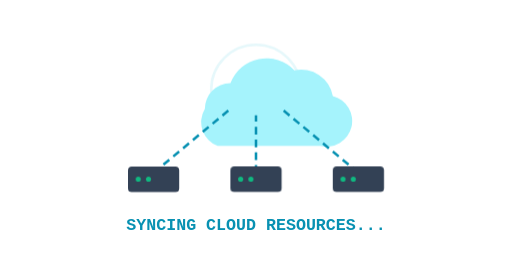
t = 0.00 s
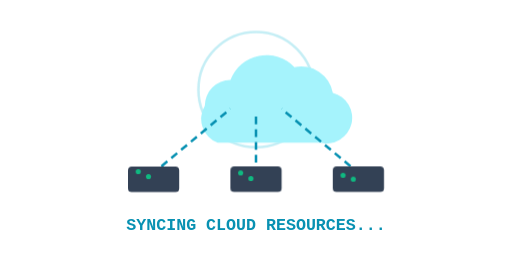
t = 0.90 s
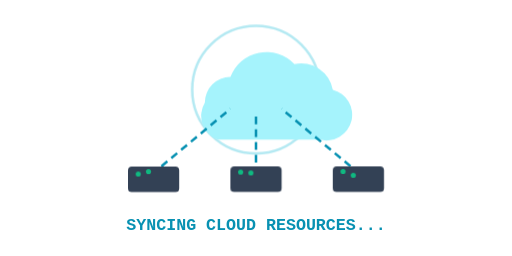
t = 1.40 s
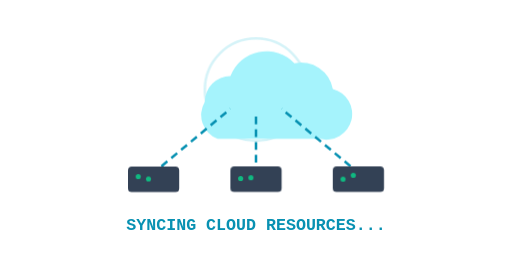
t = 2.40 s
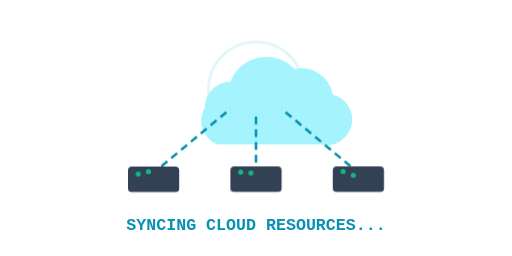
t = 3.40 s
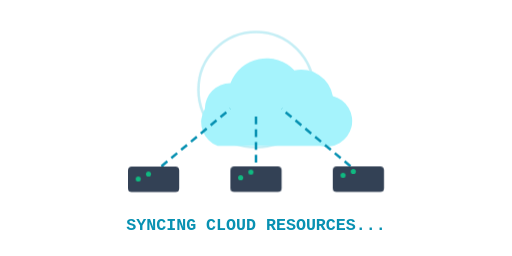
t = 3.90 s

The animated SVG that drew these frames (rendered in a browser with its animation timeline set to each time). Animation: 3 CSS @keyframes rules; one cycle of 4.90 s, repeats indefinitely.

<svg xmlns="http://www.w3.org/2000/svg" viewBox="0 0 400 200">
  <style>
    @keyframes float {
      0% { transform: translateY(0px); }
      50% { transform: translateY(-6px); }
      100% { transform: translateY(0px); }
    }
    @keyframes pulseCircle {
      0% { r: 35; opacity: 0.1; }
      50% { r: 50; opacity: 0.3; }
      100% { r: 35; opacity: 0.1; }
    }
    @keyframes dash {
      to {
        stroke-dashoffset: -40;
      }
    }
    .cloud {
      animation: float 4s infinite ease-in-out;
      fill: #a5f3fc;
    }
    .pulse-ring {
      animation: pulseCircle 3s infinite ease-in-out;
      fill: none;
      stroke: #06b6d4;
      stroke-width: 2;
    }
    .sync-line {
      stroke: #0891b2;
      stroke-dasharray: 6 4;
      animation: dash 2s infinite linear;
    }
    .server {
      fill: #334155;
    }
    .led {
      fill: #10b981;
      animation: float 2s infinite ease-in-out;
    }
    .text {
      font-family: 'JetBrains Mono', monospace, Courier;
      font-size: 13px;
      fill: #0891b2;
      font-weight: bold;
    }
  </style>

  <!-- Pulsing cloud rings -->
  <circle cx="200" cy="70" r="40" class="pulse-ring" />

  <!-- Cloud Body -->
  <path d="M160 85 a 20 20 0 0 1 20 -20 a 30 30 0 0 1 50 -10 a 25 25 0 0 1 30 20 a 20 20 0 0 1 -10 39 h -80 a 20 20 0 0 1 -10 -29 z" class="cloud" />

  <!-- Connecting Sync Lines -->
  <path d="M120 135 L 180 85" class="sync-line" stroke-width="2" fill="none" />
  <path d="M280 135 L 220 85" class="sync-line" stroke-width="2" fill="none" />
  <path d="M200 135 L 200 90" class="sync-line" stroke-width="2" fill="none" />

  <!-- Local Server Nodes -->
  <!-- Left node -->
  <rect x="100" y="130" width="40" height="20" rx="3" class="server" />
  <circle cx="108" cy="140" r="2" class="led" />
  <circle cx="116" cy="140" r="2" class="led" style="animation-delay: 0.5s;" />

  <!-- Center node -->
  <rect x="180" y="130" width="40" height="20" rx="3" class="server" />
  <circle cx="188" cy="140" r="2" class="led" style="animation-delay: 0.2s;" />
  <circle cx="196" cy="140" r="2" class="led" style="animation-delay: 0.7s;" />

  <!-- Right node -->
  <rect x="260" y="130" width="40" height="20" rx="3" class="server" />
  <circle cx="268" cy="140" r="2" class="led" style="animation-delay: 0.4s;" />
  <circle cx="276" cy="140" r="2" class="led" style="animation-delay: 0.9s;" />

  <!-- Loading text -->
  <text x="200" y="180" class="text" text-anchor="middle">SYNCING CLOUD RESOURCES...</text>
</svg>
